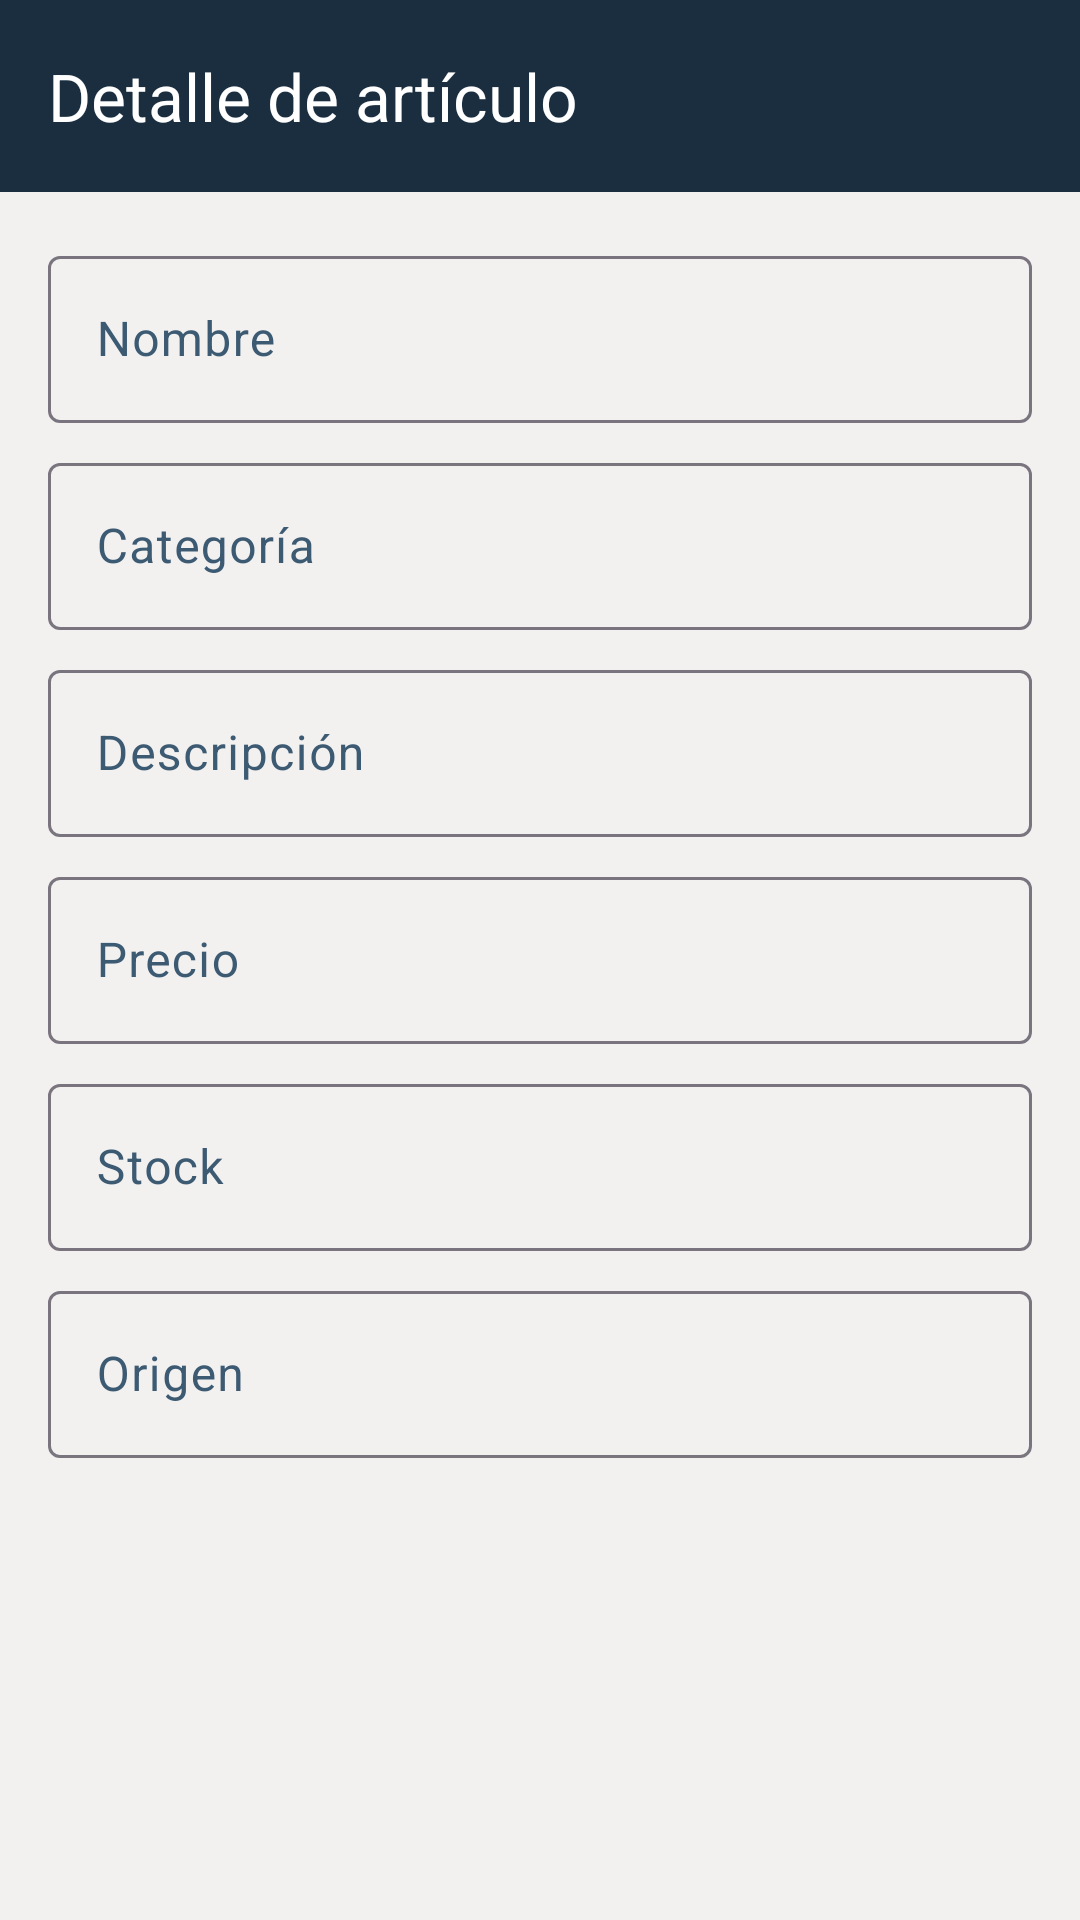

Reconstruct the res/layout file that produces this screen, plus the resources it refers to.
<!-- AndroidManifest.xml: application theme Theme.FerreteriaPHP -->
<!-- res/layout/activity_articulo_seleccionado.xml -->
<?xml version="1.0" encoding="utf-8"?>
<LinearLayout xmlns:android="http://schemas.android.com/apk/res/android"
    xmlns:app="http://schemas.android.com/apk/res-auto"
    android:layout_width="match_parent"
    android:layout_height="match_parent"
    android:orientation="vertical">

    <com.google.android.material.appbar.MaterialToolbar
        android:id="@+id/toolbar"
        android:layout_width="match_parent"
        android:layout_height="?attr/actionBarSize"
        android:background="?attr/colorPrimary"
        android:elevation="4dp"
        android:theme="@style/ThemeOverlay.AppCompat.Dark.ActionBar"
        app:title="@string/detalle_articulo" />

    <ScrollView
        android:layout_width="match_parent"
        android:layout_height="match_parent"
        android:padding="16dp">

        <LinearLayout
            android:layout_width="match_parent"
            android:layout_height="wrap_content"
            android:orientation="vertical">

            <TextView
                android:id="@+id/textId"
                android:layout_width="match_parent"
                android:layout_height="wrap_content"
                android:textSize="16sp"
                android:visibility="gone" />

            <com.google.android.material.textfield.TextInputLayout
                android:layout_width="match_parent"
                android:layout_height="wrap_content"
                android:hint="@string/nombre">

                <com.google.android.material.textfield.TextInputEditText
                    android:id="@+id/inputNombre"
                    android:layout_width="match_parent"
                    android:layout_height="wrap_content"
                    android:enabled="false" />

            </com.google.android.material.textfield.TextInputLayout>

            <com.google.android.material.textfield.TextInputLayout
                android:layout_width="match_parent"
                android:layout_height="wrap_content"
                android:layout_marginTop="8dp"
                android:hint="@string/categoria">

                <com.google.android.material.textfield.TextInputEditText
                    android:id="@+id/inputCategoria"
                    android:layout_width="match_parent"
                    android:layout_height="wrap_content"
                    android:enabled="false" />

            </com.google.android.material.textfield.TextInputLayout>

            <com.google.android.material.textfield.TextInputLayout
                android:layout_width="match_parent"
                android:layout_height="wrap_content"
                android:layout_marginTop="8dp"
                android:hint="@string/descripcion">

                <com.google.android.material.textfield.TextInputEditText
                    android:id="@+id/inputDescripcion"
                    android:layout_width="match_parent"
                    android:layout_height="wrap_content"
                    android:enabled="false" />

            </com.google.android.material.textfield.TextInputLayout>

            <com.google.android.material.textfield.TextInputLayout
                android:layout_width="match_parent"
                android:layout_height="wrap_content"
                android:layout_marginTop="8dp"
                android:hint="@string/precio">

                <com.google.android.material.textfield.TextInputEditText
                    android:id="@+id/inputPrecio"
                    android:layout_width="match_parent"
                    android:layout_height="wrap_content"
                    android:inputType="numberDecimal" />

            </com.google.android.material.textfield.TextInputLayout>

            <com.google.android.material.textfield.TextInputLayout
                android:layout_width="match_parent"
                android:layout_height="wrap_content"
                android:layout_marginTop="8dp"
                android:hint="@string/stock">

                <com.google.android.material.textfield.TextInputEditText
                    android:id="@+id/inputStock"
                    android:layout_width="match_parent"
                    android:layout_height="wrap_content"
                    android:inputType="number" />

            </com.google.android.material.textfield.TextInputLayout>

            <com.google.android.material.textfield.TextInputLayout
                android:layout_width="match_parent"
                android:layout_height="wrap_content"
                android:layout_marginTop="8dp"
                android:hint="@string/origen">

                <com.google.android.material.textfield.TextInputEditText
                    android:id="@+id/inputOrigen"
                    android:layout_width="match_parent"
                    android:layout_height="wrap_content"
                    android:enabled="false" />

            </com.google.android.material.textfield.TextInputLayout>

            <LinearLayout
                android:id="@+id/layoutBotonesAdmin"
                android:layout_width="match_parent"
                android:layout_height="wrap_content"
                android:layout_marginTop="24dp"
                android:orientation="horizontal"
                android:gravity="center"
                android:visibility="gone">

                <ImageButton
                    android:id="@+id/btnEliminar"
                    android:layout_width="64dp"
                    android:layout_height="64dp"
                    android:layout_margin="16dp"
                    android:background="?attr/selectableItemBackgroundBorderless"
                    android:contentDescription="@string/eliminar"
                    android:src="@android:drawable/ic_menu_delete" />

                <ImageButton
                    android:id="@+id/btnEditar"
                    android:layout_width="64dp"
                    android:layout_height="64dp"
                    android:layout_margin="16dp"
                    android:background="?attr/selectableItemBackgroundBorderless"
                    android:contentDescription="@string/actualizar"
                    android:src="@android:drawable/ic_menu_edit" />

                <ImageButton
                    android:id="@+id/btnActualizar"
                    android:layout_width="64dp"
                    android:layout_height="64dp"
                    android:layout_margin="16dp"
                    android:background="?attr/selectableItemBackgroundBorderless"
                    android:contentDescription="@string/actualizar"
                    android:src="@android:drawable/ic_menu_upload" />

            </LinearLayout>

        </LinearLayout>

    </ScrollView>

</LinearLayout>
<!-- resources referenced by this layout -->
<resources>
  <string name="actualizar">Actualizar</string>
  <string name="categoria">Categoría</string>
  <string name="descripcion">Descripción</string>
  <string name="detalle_articulo">Detalle de artículo</string>
  <string name="eliminar">Eliminar</string>
  <string name="nombre">Nombre</string>
  <string name="origen">Origen</string>
  <string name="precio">Precio</string>
  <string name="stock">Stock</string>
  <style name="Theme.FerreteriaPHP" parent="Base.Theme.FerreteriaPHP" />
  <color name="primary">#1A2E40</color>
  <color name="primary_dark">#0F1A26</color>
  <color name="primary_container">#3D5A73</color>
  <color name="on_primary">#FFFFFF</color>
  <color name="on_primary_container">#F2F1F0</color>
  <color name="secondary">#3887A6</color>
  <color name="secondary_dark">#2A6B85</color>
  <color name="secondary_container">#B8D9E8</color>
  <color name="on_secondary">#FFFFFF</color>
  <color name="on_secondary_container">#1A2E40</color>
  <color name="tertiary">#F2A81D</color>
  <color name="tertiary_container">#FCEABB</color>
  <color name="on_tertiary">#1A2E40</color>
  <color name="on_tertiary_container">#4D3400</color>
  <color name="background">#F2F1F0</color>
  <color name="surface">#FFFFFF</color>
  <color name="surface_variant">#F2F1F0</color>
  <color name="on_background">#1A2E40</color>
  <color name="on_surface">#1A2E40</color>
  <color name="on_surface_variant">#3D5A73</color>
  <color name="error">#DC3545</color>
  <color name="error_container">#FFDAD6</color>
  <color name="on_error">#FFFFFF</color>
  <color name="on_error_container">#410002</color>
  <color name="outline">#79747E</color>
  <color name="outline_variant">#CAC4D0</color>
</resources>
